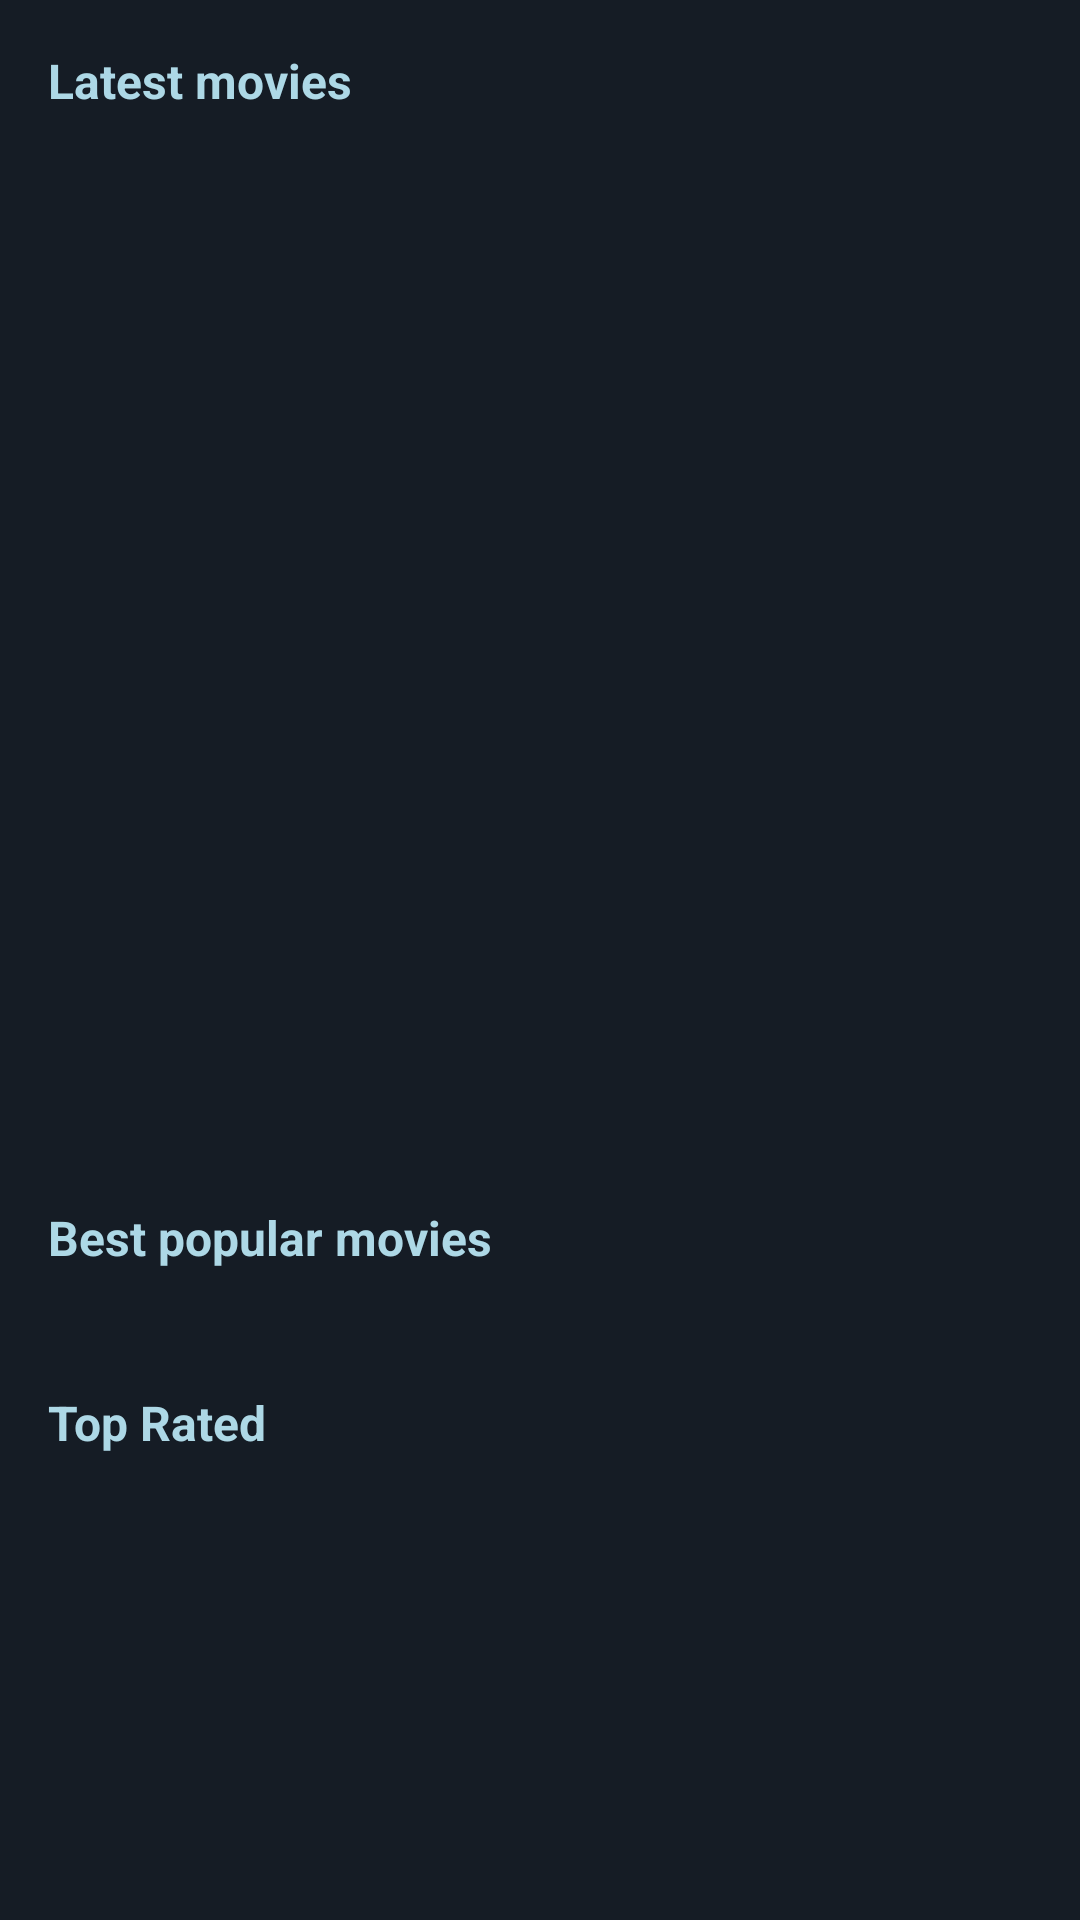

The Android layout XML behind this screen, and the referenced resources:
<!-- AndroidManifest.xml: application theme Theme.MovieApp -->
<!-- res/layout/activity_home.xml -->
<?xml version="1.0" encoding="utf-8"?>
<RelativeLayout xmlns:android="http://schemas.android.com/apk/res/android"
    xmlns:app="http://schemas.android.com/apk/res-auto"
    xmlns:tools="http://schemas.android.com/tools"
    android:layout_width="match_parent"
    android:layout_height="match_parent"
    android:background="@color/primaryColor"
    tools:context=".view_model.home.HomeActivity">

    <androidx.core.widget.NestedScrollView
        android:layout_width="match_parent"
        android:layout_height="wrap_content"
        app:layout_constraintLeft_toLeftOf="parent"
        app:layout_constraintRight_toRightOf="parent"
        app:layout_constraintTop_toTopOf="parent">

        <androidx.constraintlayout.widget.ConstraintLayout
            android:layout_width="match_parent"
            android:layout_height="wrap_content">

            <TextView
                android:id="@+id/textView_"
                android:layout_width="wrap_content"
                android:layout_height="wrap_content"
                android:layout_marginStart="16dp"
                android:layout_marginEnd="16dp"
                android:text="@string/latest_movies"
                android:layout_marginTop="16dp"
                android:textSize="16sp"
                android:textStyle="bold"
                android:textColor="@color/text_light_blue"
                app:layout_constraintEnd_toEndOf="parent"
                app:layout_constraintHorizontal_bias="0.0"
                app:layout_constraintStart_toStartOf="parent"
                app:layout_constraintTop_toTopOf="parent" />

            <androidx.viewpager2.widget.ViewPager2
                android:id="@+id/slide_pager"
                android:layout_width="match_parent"
                android:layout_height="300dp"
                android:layout_marginTop="16dp"
                app:layout_constraintEnd_toEndOf="parent"
                app:layout_constraintStart_toStartOf="parent"
                app:layout_constraintTop_toBottomOf="@id/textView_" />

            <com.google.android.material.tabs.TabLayout
                android:id="@+id/indicator"
                android:layout_width="match_parent"
                android:layout_height="wrap_content"
                android:background="@color/primaryColor"
                app:layout_constraintEnd_toEndOf="parent"
                app:layout_constraintStart_toStartOf="parent"
                app:layout_constraintTop_toBottomOf="@+id/slide_pager"
                app:tabBackground="@drawable/indicator_selector"
                app:tabGravity="center"
                app:tabIndicatorHeight="0dp" />

            <TextView
                android:id="@+id/textView"
                android:layout_width="wrap_content"
                android:layout_height="wrap_content"
                android:layout_marginStart="16dp"
                android:layout_marginEnd="16dp"
                android:text="@string/best_popular_movies"
                android:textSize="16sp"
                android:textStyle="bold"
                android:textColor="@color/text_light_blue"
                app:layout_constraintEnd_toEndOf="parent"
                app:layout_constraintHorizontal_bias="0.0"
                app:layout_constraintStart_toStartOf="parent"
                app:layout_constraintTop_toBottomOf="@+id/indicator" />

            <androidx.recyclerview.widget.RecyclerView
                android:id="@+id/rv_movies"
                android:layout_width="0dp"
                android:layout_height="wrap_content"
                android:layout_marginStart="16dp"
                android:layout_marginTop="16dp"
                android:layout_marginEnd="8dp"
                android:paddingBottom="8dp"
                app:layout_constraintEnd_toEndOf="parent"
                app:layout_constraintStart_toStartOf="parent"
                app:layout_constraintTop_toBottomOf="@+id/textView" />

            <TextView
                android:id="@+id/textView2"
                android:layout_width="wrap_content"
                android:layout_height="wrap_content"
                android:layout_marginStart="16dp"
                android:layout_marginTop="16dp"
                android:layout_marginEnd="16dp"
                android:layout_marginBottom="16dp"
                android:text="@string/top_rated"
                android:textSize="16sp"
                android:textStyle="bold"
                android:textColor="@color/text_light_blue"
                app:layout_constraintBottom_toTopOf="@id/rv_movies_week"
                app:layout_constraintEnd_toEndOf="parent"
                app:layout_constraintHorizontal_bias="0.0"
                app:layout_constraintStart_toStartOf="parent"
                app:layout_constraintTop_toBottomOf="@+id/rv_movies" />

            <androidx.recyclerview.widget.RecyclerView
                android:id="@+id/rv_movies_week"
                android:layout_width="0dp"
                android:layout_height="wrap_content"
                android:layout_marginStart="16dp"
                android:layout_marginTop="16dp"
                android:layout_marginEnd="8dp"
                android:paddingBottom="8dp"
                app:layout_constraintEnd_toEndOf="parent"
                app:layout_constraintStart_toStartOf="parent"
                app:layout_constraintTop_toBottomOf="@+id/textView2" />

        </androidx.constraintlayout.widget.ConstraintLayout>
    </androidx.core.widget.NestedScrollView>

    <ProgressBar
        android:id="@+id/progress_bar"
        android:layout_width="wrap_content"
        android:layout_height="wrap_content"
        android:layout_centerInParent="true"
        android:visibility="gone"/>
</RelativeLayout>
<!-- resources referenced by this layout -->
<resources>
  <color name="primaryColor">#151c25</color>
  <color name="text_light_blue">#ADD8E6</color>
  <!-- drawable indicator_selector (drawable) -->
  <?xml version="1.0" encoding="utf-8"?>
  <selector xmlns:android="http://schemas.android.com/apk/res/android">
      <item android:drawable="@drawable/default_indicator" android:state_selected="false"/>
      <item android:drawable="@drawable/selected_indicator" android:state_selected="true"/>
  </selector>
  <string name="best_popular_movies">Best popular movies</string>
  <string name="latest_movies">Latest movies</string>
  <string name="top_rated">Top Rated</string>
  <style name="Theme.MovieApp" parent="Theme.MaterialComponents.Light.NoActionBar">
          
          <item name="colorPrimary">@color/primaryColor</item>
          <item name="colorPrimaryVariant">@color/purple_700</item>
          <item name="colorOnPrimary">@color/white</item>
          
          <item name="colorSecondary">@color/teal_200</item>
          <item name="colorSecondaryVariant">@color/teal_700</item>
          <item name="colorOnSecondary">@color/black</item>
          
          <item name="android:statusBarColor" tools:targetApi="l">?attr/colorPrimaryVariant</item>
          
      </style>
  <!-- drawable default_indicator (drawable) -->
  <?xml version="1.0" encoding="utf-8"?>
  <layer-list xmlns:android="http://schemas.android.com/apk/res/android">
      <item>
          <shape android:innerRadius="0dp"
              android:shape="ring"
              android:thickness="3dp"
              android:useLevel="false">
  
              <solid android:color="@android:color/darker_gray"/>
          </shape>
  
  
      </item>
  </layer-list>
  <!-- drawable selected_indicator (drawable) -->
  <?xml version="1.0" encoding="utf-8"?>
  <layer-list xmlns:android="http://schemas.android.com/apk/res/android">
      <item>
          <shape android:innerRadius="0dp"
              android:shape="ring"
              android:thickness="3dp"
              android:useLevel="false">
  
              <solid android:color="@color/AccentColor"/>
          </shape>
  
  
      </item>
  </layer-list>
  <color name="purple_700">#FF3700B3</color>
  <color name="white">#FFFFFFFF</color>
  <color name="teal_200">#FF03DAC5</color>
  <color name="teal_700">#FF018786</color>
  <color name="black">#FF000000</color>
  <color name="AccentColor">#f1b814</color>
</resources>
